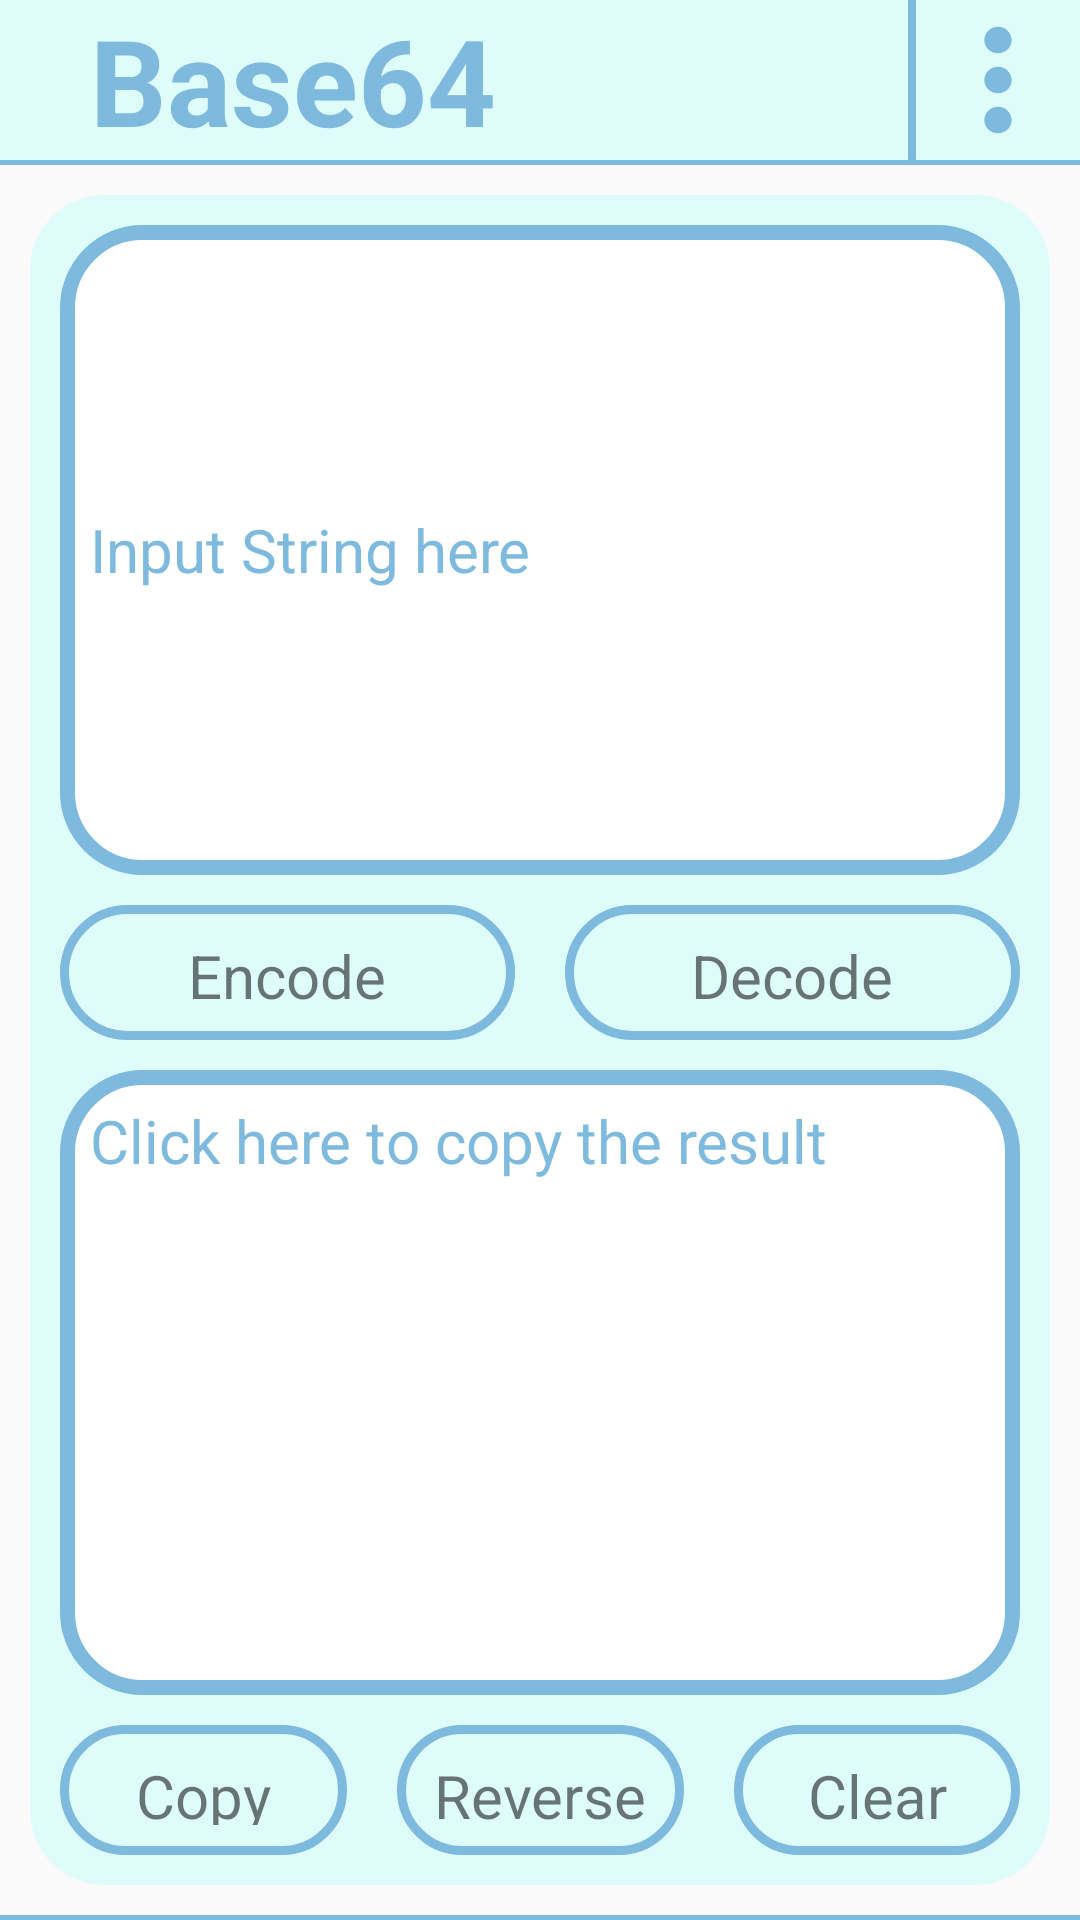

Produce the Android XML layout that renders to this screen, including the resource entries it uses.
<!-- AndroidManifest.xml: application theme Theme.DailyTools -->
<!-- res/layout/activity_base64.xml -->
<?xml version="1.0" encoding="utf-8"?>
<LinearLayout xmlns:android="http://schemas.android.com/apk/res/android"
    xmlns:app="http://schemas.android.com/apk/res-auto"
    xmlns:tools="http://schemas.android.com/tools"
    android:layout_width="match_parent"
    android:layout_height="match_parent"
    android:orientation="vertical"
    tools:context=".ui.MainActivity">


    <LinearLayout
        android:layout_width="match_parent"
        android:layout_height="40dp"
        android:layout_marginTop="0dp"
        android:layout_weight="57"
        android:orientation="vertical">
        <LinearLayout
            android:layout_width="match_parent"
            android:layout_height="wrap_content"
            android:orientation="horizontal"
            android:background="#DEFCFA">
            <TextView
                android:layout_width="wrap_content"
                android:layout_height="wrap_content"
                android:text="   Base64"
                android:textStyle="bold"
                android:textColor="#7EB9DE"
                android:textSize="40dp"
                android:layout_weight="30"
                />
            <TextView
                android:layout_width="wrap_content"
                android:layout_height="match_parent"
                android:text="  "
                android:textSize="5dp"
                android:background="#7EB9DE"
                />
            <Button
                android:id="@+id/lost_add_button"
                android:layout_width="50dp"
                android:layout_height="match_parent"
                android:layout_weight="1"
                android:background="@drawable/ic_baseline_more_24"
                />
        </LinearLayout>
        <TextView
            android:layout_width="match_parent"
            android:layout_height="wrap_content"
            android:text=" "
            android:textSize="1dp"
            android:background="#7EB9DE"
            />

        
        <LinearLayout
            android:layout_width="match_parent"
            android:layout_height="match_parent"
            android:layout_margin="10dp"
            android:padding="10dp"
            android:background="@drawable/head_circle_background"
            android:orientation="vertical">
                <LinearLayout
                    android:layout_width="match_parent"
                    android:layout_height="match_parent"
                    android:layout_weight="1"
                    android:orientation="vertical">
                    <LinearLayout
                        android:layout_width="match_parent"
                        android:layout_height="match_parent"
                        android:layout_weight="1">
                        <EditText
                            android:id="@+id/base64_before_edittext"
                            android:layout_width="match_parent"
                            android:layout_height="match_parent"
                            android:hint="Input String here"
                            android:textColorHint="#7EB9DE"
                            android:textColor="#7EB9DE"
                            android:layout_marginBottom="10dp"
                            android:textSize="20dp"
                            android:background="@drawable/input_white_back"
                            />

                    </LinearLayout>
                    <LinearLayout
                        android:layout_width="match_parent"
                        android:layout_height="match_parent"
                        android:layout_weight="5"
                        android:orientation="horizontal">
                        <TextView
                            android:id="@+id/encode_button"
                            android:textAlignment="center"
                            android:layout_width="match_parent"
                            android:layout_height="match_parent"
                            android:layout_weight="1"
                            android:textSize="20dp"
                            android:background="@drawable/tool_border_001"
                            android:text="Encode"/>
                        <TextView
                            android:layout_width="wrap_content"
                            android:layout_height="match_parent"
                            android:text = "     "
                            />
                        <TextView
                            android:id="@+id/decode_button"
                            android:textAlignment="center"
                            android:layout_width="match_parent"
                            android:layout_height="match_parent"
                            android:layout_weight="1"
                            android:textSize="20dp"
                            android:background="@drawable/tool_border_001"
                            android:text="Decode"/>
                    </LinearLayout>
                </LinearLayout>

                <LinearLayout
                    android:layout_width="match_parent"
                    android:layout_height="match_parent"
                    android:layout_weight="1"
                    android:layout_marginTop="10dp"
                    android:orientation="vertical">
                    <LinearLayout
                        android:layout_width="match_parent"
                        android:layout_height="match_parent"
                        android:layout_weight="1">
                        <TextView
                            android:id="@+id/base64_after_textview"
                            android:layout_width="match_parent"
                            android:layout_height="match_parent"
                            android:hint="Click here to copy the result"
                            android:textColorHint="#7EB9DE"
                            android:textColor="#7EB9DE"
                            android:layout_marginBottom="10dp"
                            android:textSize="20dp"
                            android:background="@drawable/input_white_back"/>
                    </LinearLayout>

                    <LinearLayout
                        android:layout_width="match_parent"
                        android:layout_height="match_parent"
                        android:layout_weight="5"
                        android:orientation="horizontal">
                        <TextView
                            android:id="@+id/copy_button"
                            android:textAlignment="center"
                            android:layout_width="match_parent"
                            android:layout_height="match_parent"
                            android:layout_weight="1"
                            android:textSize="20dp"
                            android:background="@drawable/tool_border_001"
                            android:text="Copy"/>
                        <TextView
                            android:layout_width="wrap_content"
                            android:layout_height="match_parent"
                            android:text = "     " />
                        <TextView
                            android:id="@+id/reverse_button"
                            android:textAlignment="center"
                            android:layout_width="match_parent"
                            android:layout_height="match_parent"
                            android:layout_weight="1"
                            android:textSize="20dp"
                            android:background="@drawable/tool_border_001"
                            android:text="Reverse"/>
                        <TextView
                            android:layout_width="wrap_content"
                            android:layout_height="match_parent"
                            android:text = "     "/>
                        <TextView
                            android:id="@+id/clear_button"
                            android:textAlignment="center"
                            android:layout_width="match_parent"
                            android:layout_height="match_parent"
                            android:layout_weight="1"
                            android:textSize="20dp"
                            android:background="@drawable/tool_border_001"
                            android:text="Clear"/>
                    </LinearLayout>
                </LinearLayout>
        </LinearLayout>

    </LinearLayout>



    
    <TextView
        android:layout_width="match_parent"
        android:layout_height="wrap_content"
        android:text=" "
        android:textSize="1dp"
        android:background="#7EB9DE"
        />


</LinearLayout>
<!-- resources referenced by this layout -->
<resources>
  <!-- drawable head_circle_background (drawable) -->
  <?xml version="1.0" encoding="utf-8"?>
  <shape xmlns:android="http://schemas.android.com/apk/res/android" android:shape="rectangle">
      
      <solid android:color="#DEFCFA" />
      
      <stroke android:width="0dp" android:color="#7EB9DE" />
      
      
      <corners
          android:radius="25dp" />
      
      
      
      
      
      
      
      
      <padding
          android:left="10dp"
          android:top="10dp"
          android:right="10dp"
          android:bottom="10dp"
          />
  
  </shape>
  <!-- drawable ic_baseline_more_24 (drawable) -->
  <vector xmlns:android="http://schemas.android.com/apk/res/android"
      android:width="24dp"
      android:height="24dp"
      android:viewportWidth="24"
      android:viewportHeight="24">
    <path
        android:fillColor="#7EB9DE"
        android:pathData="M12,8c1.1,0 2,-0.9 2,-2s-0.9,-2 -2,-2 -2,0.9 -2,2 0.9,2 2,2zM12,10c-1.1,0 -2,0.9 -2,2s0.9,2 2,2 2,-0.9 2,-2 -0.9,-2 -2,-2zM12,16c-1.1,0 -2,0.9 -2,2s0.9,2 2,2 2,-0.9 2,-2 -0.9,-2 -2,-2z"/>
  </vector>
  <!-- drawable input_white_back (drawable) -->
  <?xml version="1.0" encoding="utf-8"?>
  <shape xmlns:android="http://schemas.android.com/apk/res/android" android:shape="rectangle">
      
      <solid android:color="#FFFFFF" />
      
      <stroke android:width="5dp" android:color="#7EB9DE" />
      
      
      <corners
          android:radius="25dp" />
      
      
      
      
      
      
      
      
      <padding
          android:left="10dp"
          android:top="10dp"
          android:right="10dp"
          android:bottom="10dp"
          />
  
  </shape>
  <!-- drawable tool_border_001 (drawable) -->
  <?xml version="1.0" encoding="utf-8"?>
  <shape xmlns:android="http://schemas.android.com/apk/res/android" android:shape="rectangle">
      
      <solid android:color="#DEFCFA" />
      
      <stroke android:width="3dp" android:color="#7EB9DE" />
      
      
      <corners
          android:radius="25dp" />
      
      
      
      
      
      
      
      
      <padding
          android:left="10dp"
          android:top="10dp"
          android:right="10dp"
          android:bottom="10dp"
          />
  
  </shape>
  <style name="Theme.DailyTools" parent="Theme.AppCompat.Light.NoActionBar">
          
          <item name="colorPrimary">@color/purple_500</item>
          <item name="colorPrimaryVariant">@color/purple_700</item>
          <item name="colorOnPrimary">@color/white</item>
          
          <item name="colorSecondary">@color/teal_200</item>
          <item name="colorSecondaryVariant">@color/teal_700</item>
          <item name="colorOnSecondary">@color/black</item>
          
          <item name="android:statusBarColor" tools:targetApi="l">?attr/colorPrimaryVariant</item>
          
      </style>
  <!-- not gathered from this repository: default colours our renderer supplied (Android Studio template values) -->
  <color name="purple_500">#FF6200EE</color>
  <color name="purple_700">#FF3700B3</color>
  <color name="teal_200">#FF03DAC5</color>
  <color name="teal_700">#FF018786</color>
  <color name="black">#FF000000</color>
  <color name="white">#FFFFFFFF</color>
</resources>
